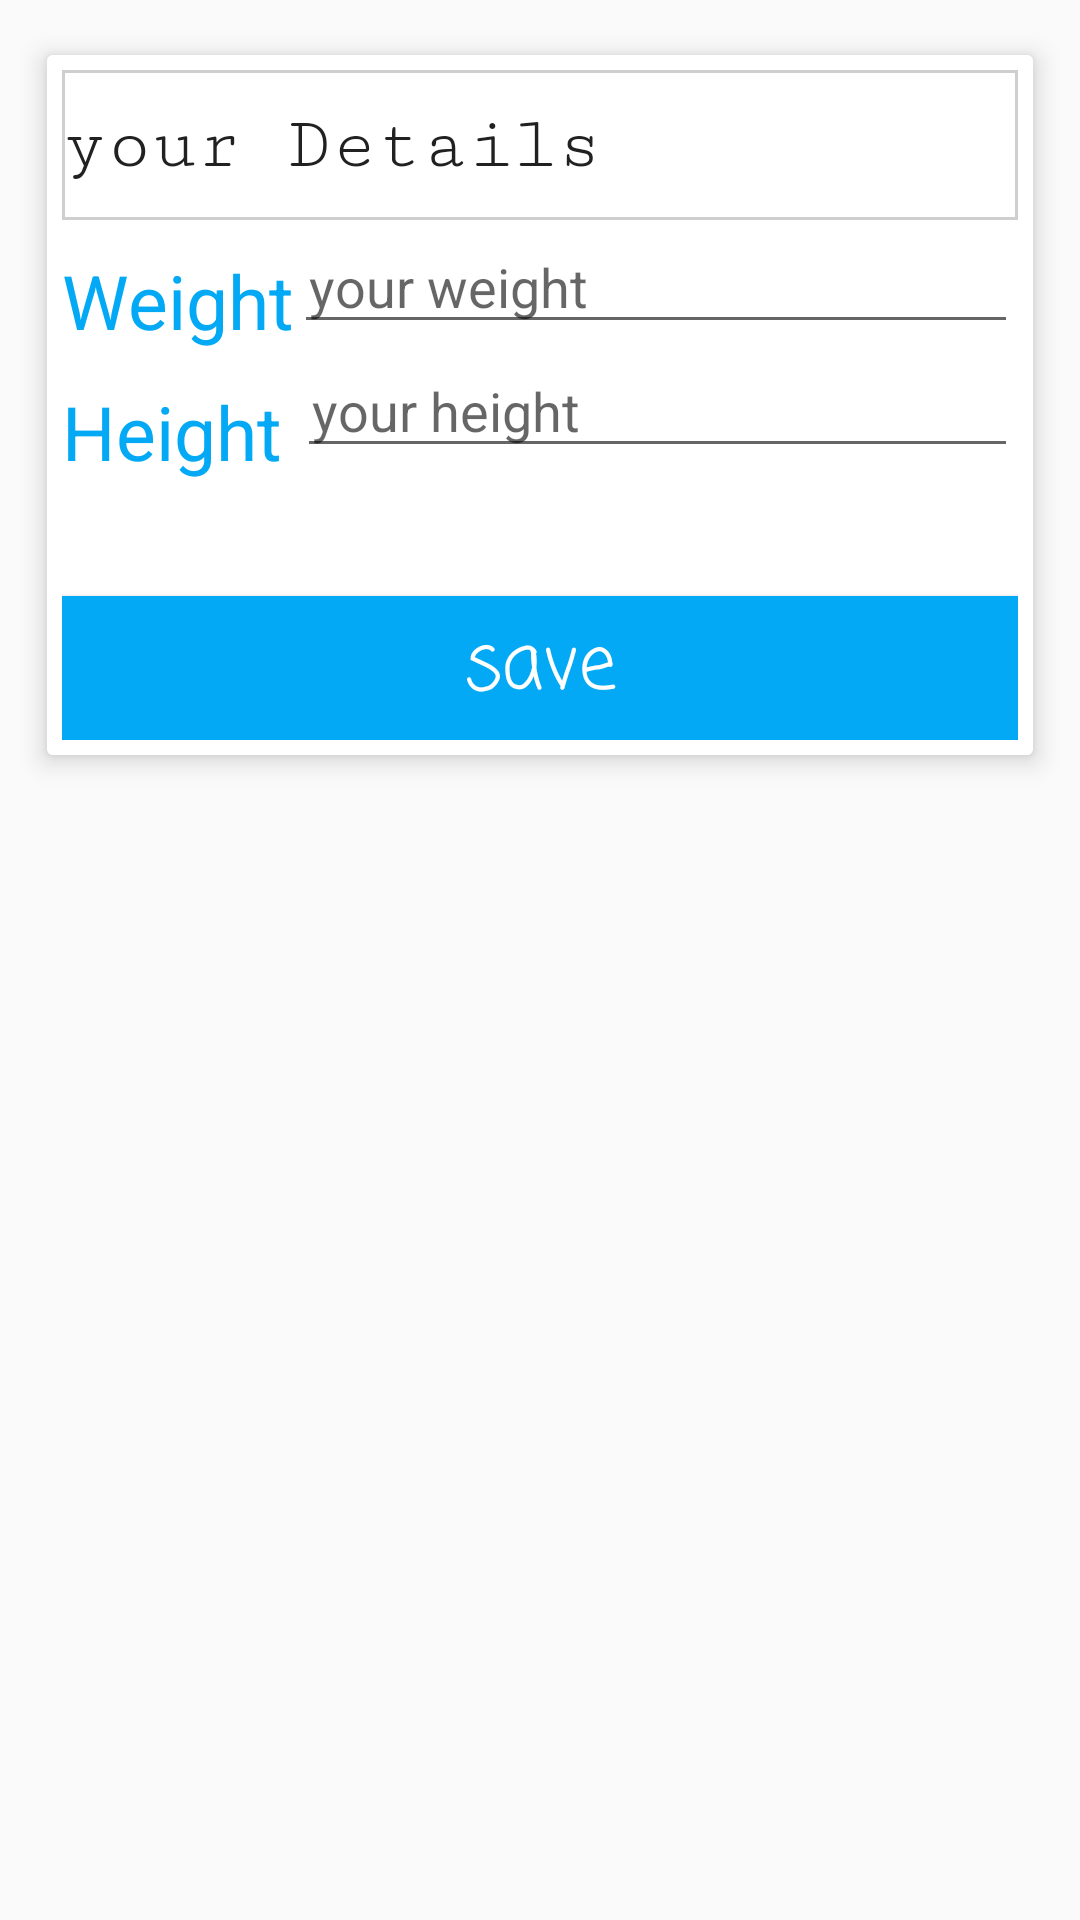

The Android layout XML behind this screen, and the referenced resources:
<!-- AndroidManifest.xml: application theme MyTheme -->
<!-- res/layout/fragment_setting.xml -->
<?xml version="1.0" encoding="utf-8"?>
<LinearLayout xmlns:android="http://schemas.android.com/apk/res/android"
    xmlns:app="http://schemas.android.com/apk/res-auto"
    android:orientation="vertical"
    android:layout_width="match_parent"
    android:layout_height="match_parent"
    android:background="#fafafa">

    <android.support.v7.widget.CardView
        android:layout_width="match_parent"
        android:layout_height="250dp"
        android:layout_margin="10dp"
        app:cardUseCompatPadding="true"
        app:cardElevation="5dp"
        >


    <android.support.constraint.ConstraintLayout
        android:layout_width="match_parent"
        android:layout_height="match_parent"
        android:padding="5dp"
        android:background="#fff">

        <TextView
            android:text="your Details"
            android:layout_width="match_parent"
            android:layout_height="50dp"
            android:gravity="center_vertical"
            android:id="@+id/yourDetails"
            android:fontFamily="serif-monospace"
            android:textColor="#212121"
            android:background="@drawable/border"
            android:textSize="25sp"
            app:layout_constraintTop_toTopOf="parent"
            />



         <TextView
             android:layout_width="wrap_content"
             android:layout_height="wrap_content"
             android:text="Weight"
             android:textSize="25sp"
             android:textColor="@color/blue"
             android:layout_marginTop="10dp"
             app:layout_constraintStart_toStartOf="parent"
             app:layout_constraintTop_toBottomOf="@id/yourDetails"
             android:id="@+id/weight_txt" />

         <EditText
             android:layout_width="0dp"
             android:layout_height="wrap_content"
             android:inputType="number"
             android:hint="your weight"
             android:id="@+id/weightSetting"
             android:paddingStart="5dp"
             android:paddingEnd="5dp"
             app:layout_constraintTop_toBottomOf="@id/yourDetails"
             app:layout_constraintStart_toEndOf="@id/weight_txt"
             app:layout_constraintEnd_toEndOf="parent"/>


        <TextView
            android:layout_width="wrap_content"
            android:layout_height="wrap_content"
            android:id="@+id/height_txt"
            android:text="Height"
            android:textSize="25sp"
            android:layout_marginTop="10dp"
            android:textColor="@color/blue"
            app:layout_constraintTop_toBottomOf="@id/weight_txt"
            app:layout_constraintStart_toStartOf="parent"
            />
        <EditText
            android:layout_width="0dp"
            android:layout_height="wrap_content"
            android:layout_marginBottom="5dp"
            android:inputType="number"
            android:id="@+id/heightSetting"
            android:hint="your height"
            android:layout_marginLeft="2dp"
            android:layout_marginStart="5dp"
            android:paddingStart="5dp"
            android:paddingEnd="5dp"
            app:layout_constraintStart_toEndOf="@id/height_txt"
            app:layout_constraintTop_toBottomOf="@id/weightSetting"
            app:layout_constraintEnd_toEndOf="parent"
             />


        <Button
            android:layout_width="match_parent"
            android:layout_height="wrap_content"
            android:text="save"
            android:background="@color/blue"
            android:textAllCaps="false"
            android:textSize="25sp"
            android:fontFamily="casual"
            android:id="@+id/save"
            android:textColor="#fff"
            app:layout_constraintBottom_toBottomOf="parent"
            app:layout_constraintStart_toStartOf="parent"
            app:layout_constraintEnd_toEndOf="parent"
            />

    </android.support.constraint.ConstraintLayout>
    </android.support.v7.widget.CardView>
</LinearLayout>
<!-- resources referenced by this layout -->
<resources>
  <color name="blue">#03a9f4</color>
  <!-- drawable border (drawable) -->
  <?xml version="1.0" encoding="utf-8"?>
  <shape xmlns:android="http://schemas.android.com/apk/res/android">
  
          <solid android:color="#ffffff" />
          <stroke android:width="1dp"
                  android:color="#cfcfcf"/>
  </shape>
  <style name="MyTheme" parent="Theme.AppCompat.Light.DarkActionBar">
          
          <item name="colorPrimaryDark">@color/colorPrimaryDark</item>
          <item name="colorPrimary">@color/blue</item>
          <item name="colorAccent">@color/blue2</item>
      </style>
  <color name="colorPrimaryDark">#00796b</color>
  <color name="blue2">#26c6da</color>
</resources>
